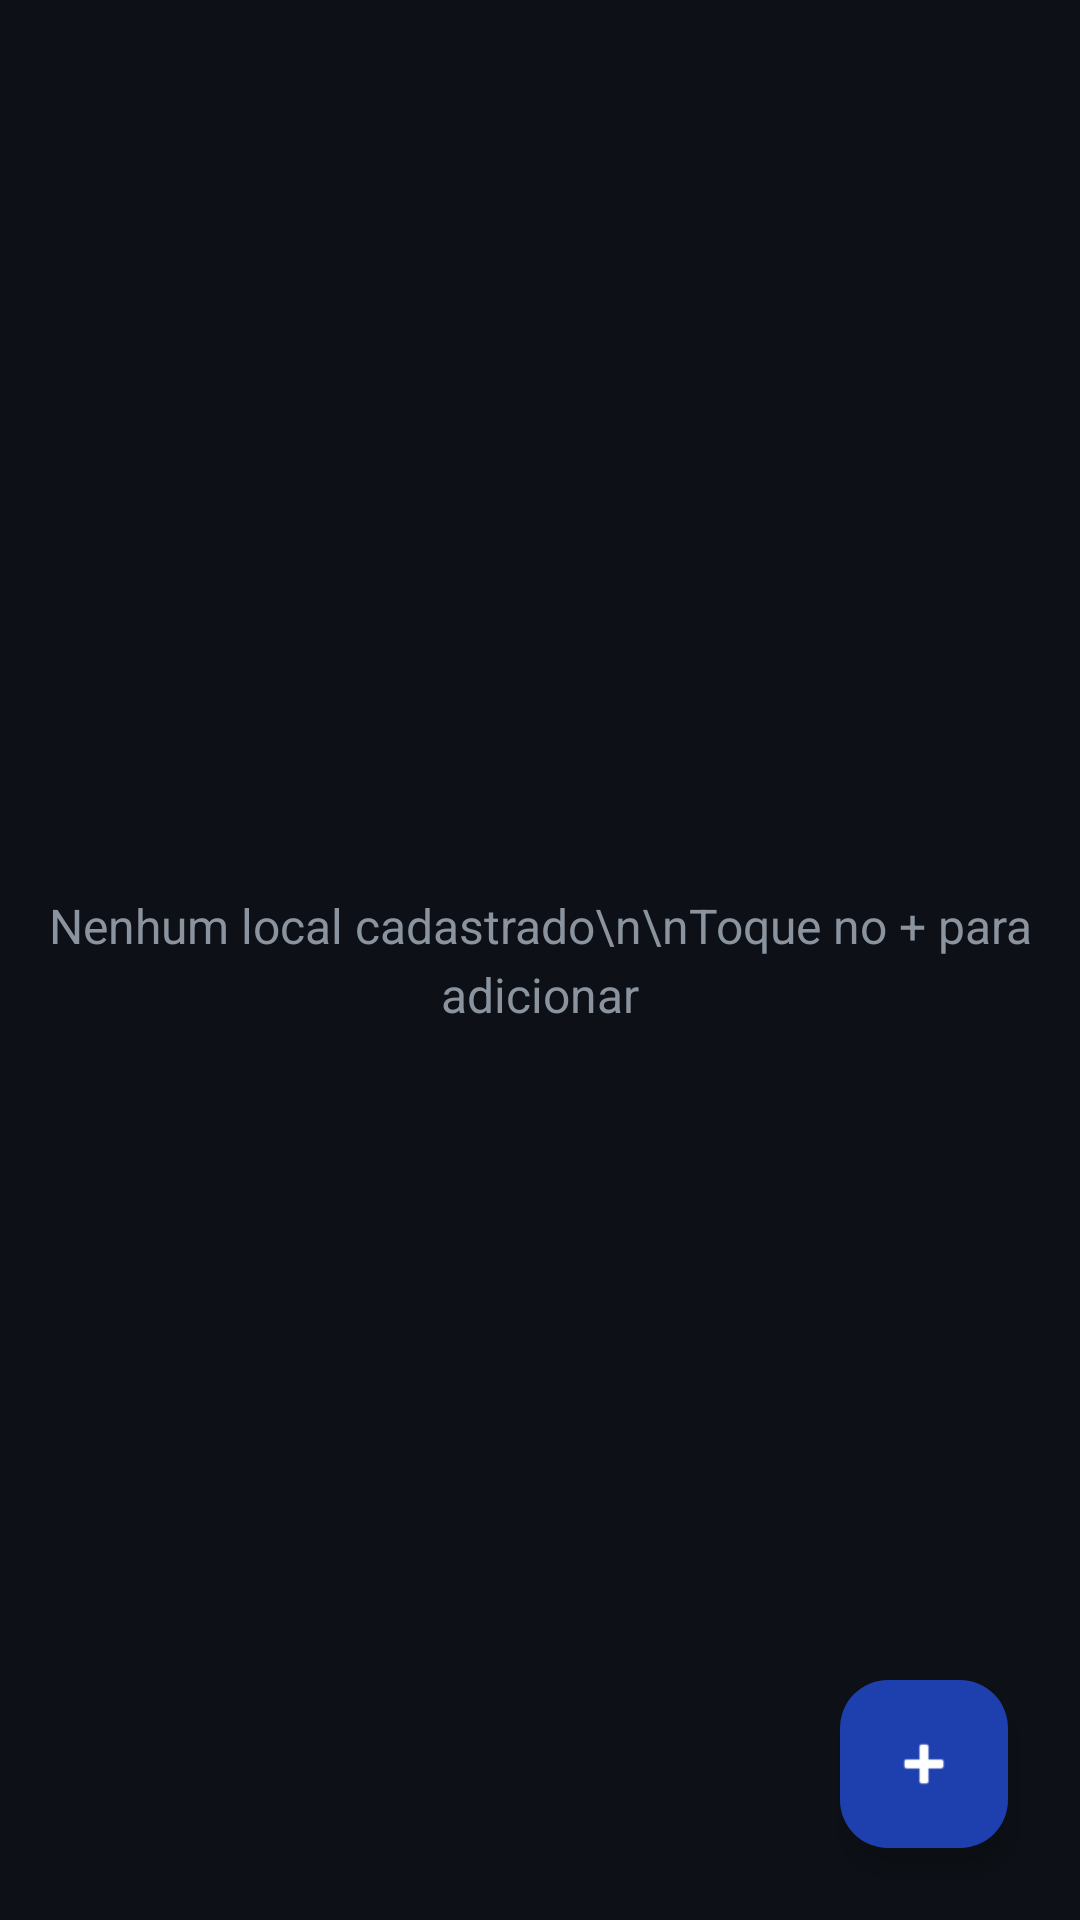

Produce the Android XML layout that renders to this screen, including the resource entries it uses.
<!-- AndroidManifest.xml: application theme Theme.GeofenceAlert -->
<!-- res/layout/activity_main.xml -->
<?xml version="1.0" encoding="utf-8"?>
<androidx.coordinatorlayout.widget.CoordinatorLayout
    xmlns:android="http://schemas.android.com/apk/res/android"
    xmlns:app="http://schemas.android.com/apk/res-auto"
    android:layout_width="match_parent"
    android:layout_height="match_parent"
    android:background="#0d1117">

    <androidx.recyclerview.widget.RecyclerView
        android:id="@+id/recyclerView"
        android:layout_width="match_parent"
        android:layout_height="match_parent"
        android:clipToPadding="false"
        android:padding="16dp"
        android:visibility="gone" />

    <TextView
        android:id="@+id/emptyView"
        android:layout_width="wrap_content"
        android:layout_height="wrap_content"
        android:layout_gravity="center"
        android:text="Nenhum local cadastrado\n\nToque no + para adicionar"
        android:textAlignment="center"
        android:textColor="#8b949e"
        android:textSize="16sp"
        android:lineSpacingExtra="4dp"
        android:visibility="visible" />

    <com.google.android.material.floatingactionbutton.FloatingActionButton
        android:id="@+id/fab"
        android:layout_width="wrap_content"
        android:layout_height="wrap_content"
        android:layout_gravity="bottom|end"
        android:layout_margin="24dp"
        android:contentDescription="Adicionar local"
        app:backgroundTint="#1e40af"
        app:tint="#ffffff"
        app:srcCompat="@android:drawable/ic_input_add" />

</androidx.coordinatorlayout.widget.CoordinatorLayout>
<!-- resources referenced by this layout -->
<resources>
  <style name="Theme.GeofenceAlert" parent="Theme.Material3.Dark.NoActionBar">
          <item name="colorPrimary">#1e40af</item>
          <item name="colorPrimaryVariant">#1e3a8a</item>
          <item name="colorOnPrimary">#ffffff</item>
          <item name="colorSecondary">#f59e0b</item>
          <item name="colorOnSecondary">#0f172a</item>
          <item name="android:colorBackground">#0d1117</item>
          <item name="android:statusBarColor">#0d1117</item>
          <item name="android:navigationBarColor">#0d1117</item>
          <item name="android:windowBackground">#0d1117</item>
      </style>
</resources>
